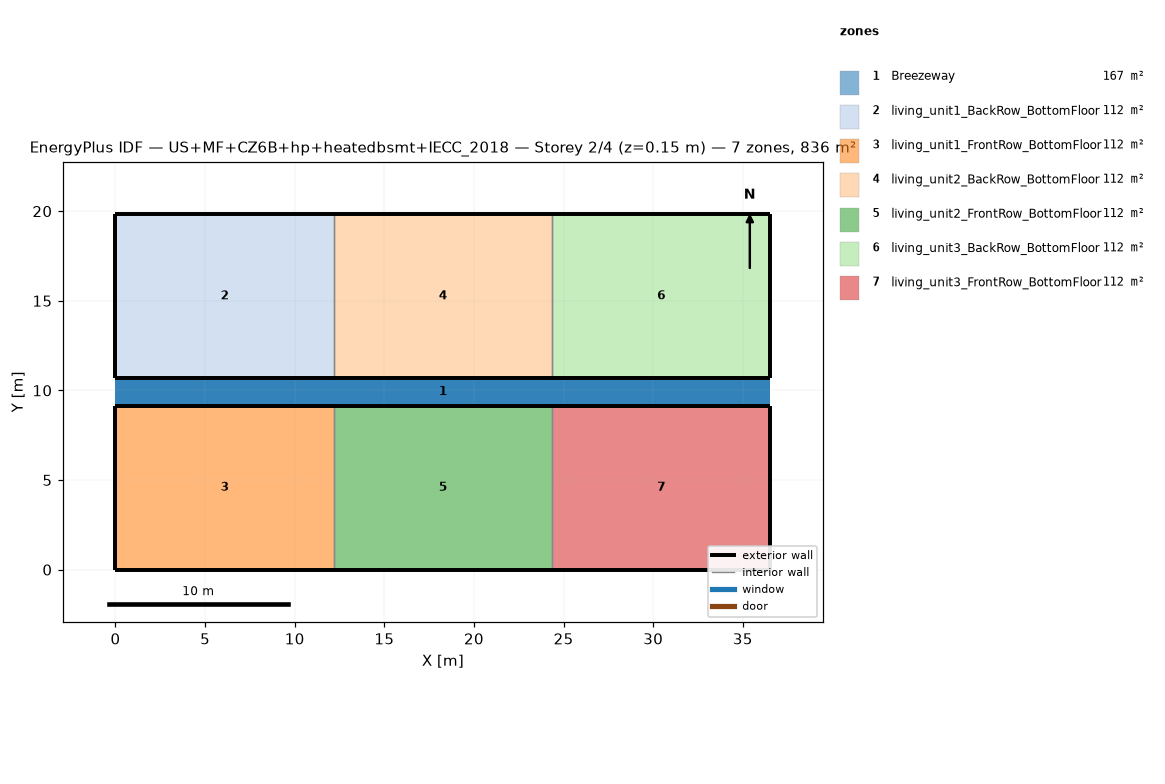
=== STOREY PLAN SPEC (per zone: floor XY polygon, exterior-wall plan segments, windows/doors) ===
zone 1: Breezeway  (167.0 m²)
  floor: (36.54, 9.16) (0.00, 9.16) (0.00, 10.68) (36.54, 10.68)
  floor: (36.54, 9.16) (0.00, 9.16) (0.00, 10.68) (36.54, 10.68)
  floor: (36.54, 9.16) (0.00, 9.16) (0.00, 10.68) (36.54, 10.68)
zone 2: living_unit1_BackRow_BottomFloor  (111.5 m²)
  floor: (12.18, 10.68) (0.00, 10.68) (0.00, 19.84) (12.18, 19.84)
  exterior wall: (0.00, 10.68) – (12.18, 10.68)  [12.2 m]
  exterior wall: (12.18, 19.84) – (0.00, 19.84)  [12.2 m]
  exterior wall: (0.00, 19.84) – (0.00, 10.68)  [9.2 m]
  interior walls: 1
zone 3: living_unit1_FrontRow_BottomFloor  (111.5 m²)
  floor: (12.18, 0.00) (0.00, 0.00) (0.00, 9.16) (12.18, 9.16)
  exterior wall: (0.00, 0.00) – (12.18, 0.00)  [12.2 m]
  exterior wall: (12.18, 9.16) – (0.00, 9.16)  [12.2 m]
  exterior wall: (0.00, 9.16) – (0.00, 0.00)  [9.2 m]
  interior walls: 1
zone 4: living_unit2_BackRow_BottomFloor  (111.5 m²)
  floor: (24.36, 10.68) (12.18, 10.68) (12.18, 19.84) (24.36, 19.84)
  exterior wall: (12.18, 10.68) – (24.36, 10.68)  [12.2 m]
  exterior wall: (24.36, 19.84) – (12.18, 19.84)  [12.2 m]
  interior walls: 2
zone 5: living_unit2_FrontRow_BottomFloor  (111.5 m²)
  floor: (24.36, 0.00) (12.18, 0.00) (12.18, 9.16) (24.36, 9.16)
  exterior wall: (12.18, 0.00) – (24.36, 0.00)  [12.2 m]
  exterior wall: (24.36, 9.16) – (12.18, 9.16)  [12.2 m]
  interior walls: 2
zone 6: living_unit3_BackRow_BottomFloor  (111.5 m²)
  floor: (36.54, 10.68) (24.36, 10.68) (24.36, 19.84) (36.54, 19.84)
  exterior wall: (24.36, 10.68) – (36.54, 10.68)  [12.2 m]
  exterior wall: (36.54, 10.68) – (36.54, 19.84)  [9.2 m]
  exterior wall: (36.54, 19.84) – (24.36, 19.84)  [12.2 m]
  interior walls: 1
zone 7: living_unit3_FrontRow_BottomFloor  (111.5 m²)
  floor: (36.54, 0.00) (24.36, 0.00) (24.36, 9.16) (36.54, 9.16)
  exterior wall: (24.36, 0.00) – (36.54, 0.00)  [12.2 m]
  exterior wall: (36.54, 0.00) – (36.54, 9.16)  [9.2 m]
  exterior wall: (36.54, 9.16) – (24.36, 9.16)  [12.2 m]
  interior walls: 1

=== DERIVED (storey summary) ===
Building: US+MF+CZ6B+hp+heatedbsmt+IECC_2018
Storey: 2 of 4  (floor level z = 0.15 m)
Storey gross floor area: 836.2 m²
Zones on this storey: 7
  - Breezeway: floor 167.0 m²
  - living_unit1_BackRow_BottomFloor: floor 111.5 m²; exterior wall 33.5 m (86.9 m²); WWR 0.0%
  - living_unit1_FrontRow_BottomFloor: floor 111.5 m²; exterior wall 33.5 m (86.9 m²); WWR 0.0%
  - living_unit2_BackRow_BottomFloor: floor 111.5 m²; exterior wall 24.4 m (63.1 m²); WWR 0.0%
  - living_unit2_FrontRow_BottomFloor: floor 111.5 m²; exterior wall 24.4 m (63.1 m²); WWR 0.0%
  - living_unit3_BackRow_BottomFloor: floor 111.5 m²; exterior wall 33.5 m (86.9 m²); WWR 0.0%
  - living_unit3_FrontRow_BottomFloor: floor 111.5 m²; exterior wall 33.5 m (86.9 m²); WWR 0.0%
Zone adjacency (shared interzone walls):
  - living_unit1_BackRow_BottomFloor ↔ living_unit2_BackRow_BottomFloor
  - living_unit1_FrontRow_BottomFloor ↔ living_unit2_FrontRow_BottomFloor
  - living_unit2_BackRow_BottomFloor ↔ living_unit3_BackRow_BottomFloor
  - living_unit2_FrontRow_BottomFloor ↔ living_unit3_FrontRow_BottomFloor